Dataset: Dataset (GitHub, navya28-S2005/DragonFruit). Classes: ripe dragon fruit, unripe dragon fruit.

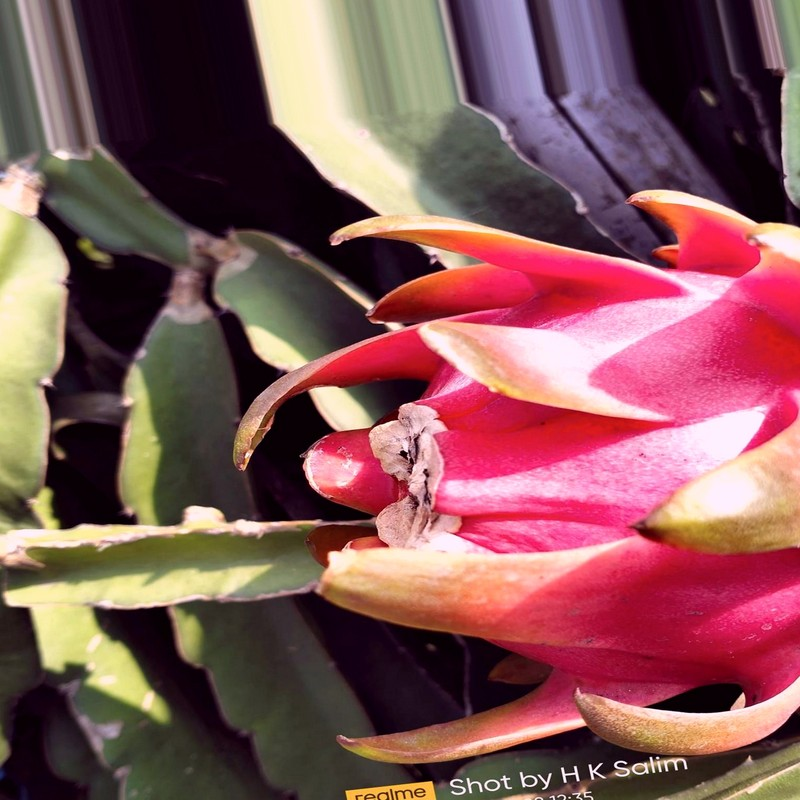
Label: ripe dragon fruit

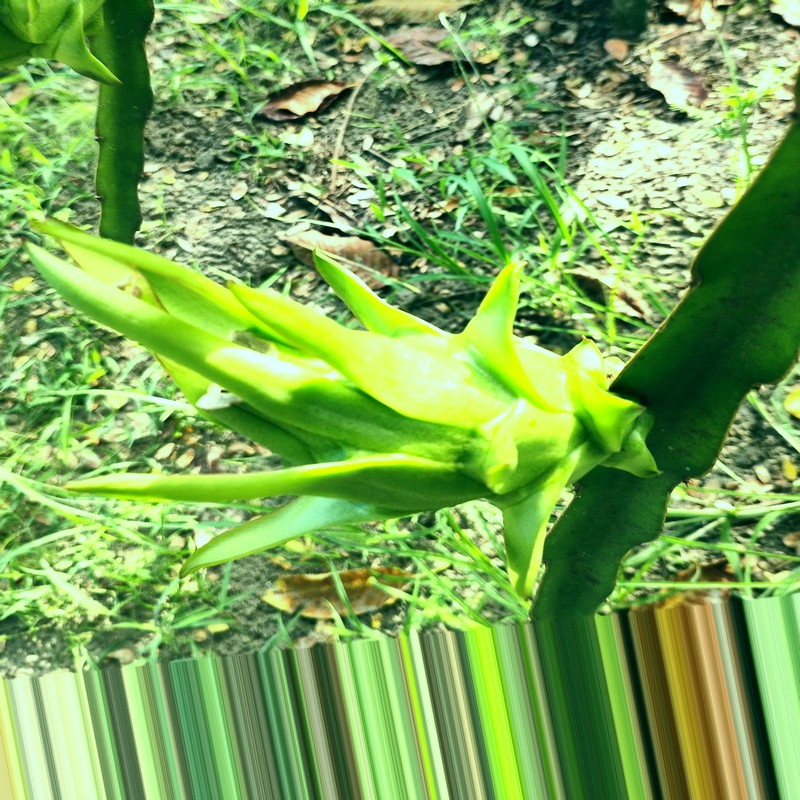
Label: unripe dragon fruit

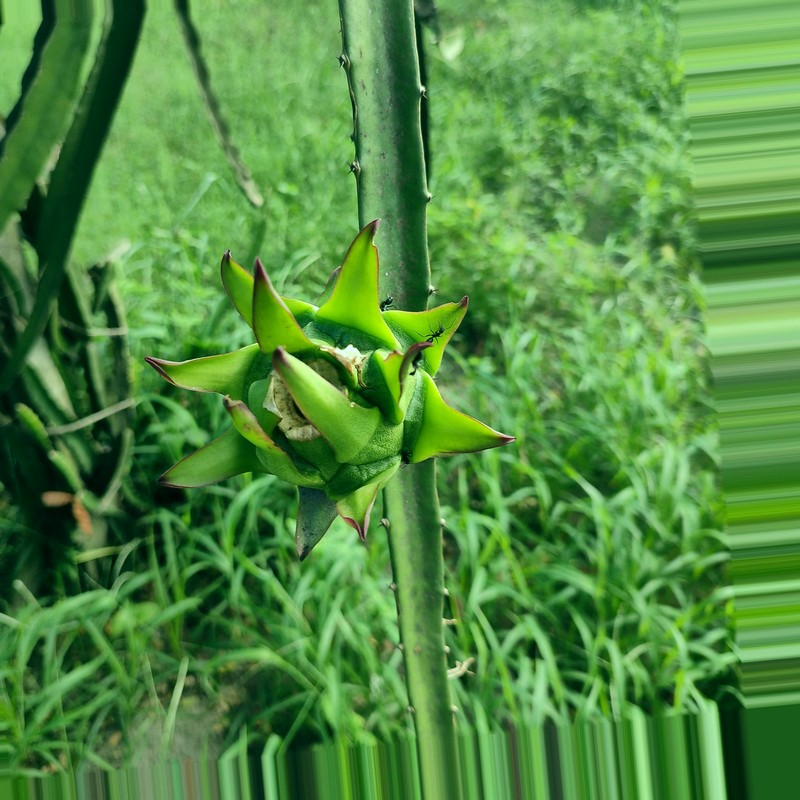
Label: unripe dragon fruit

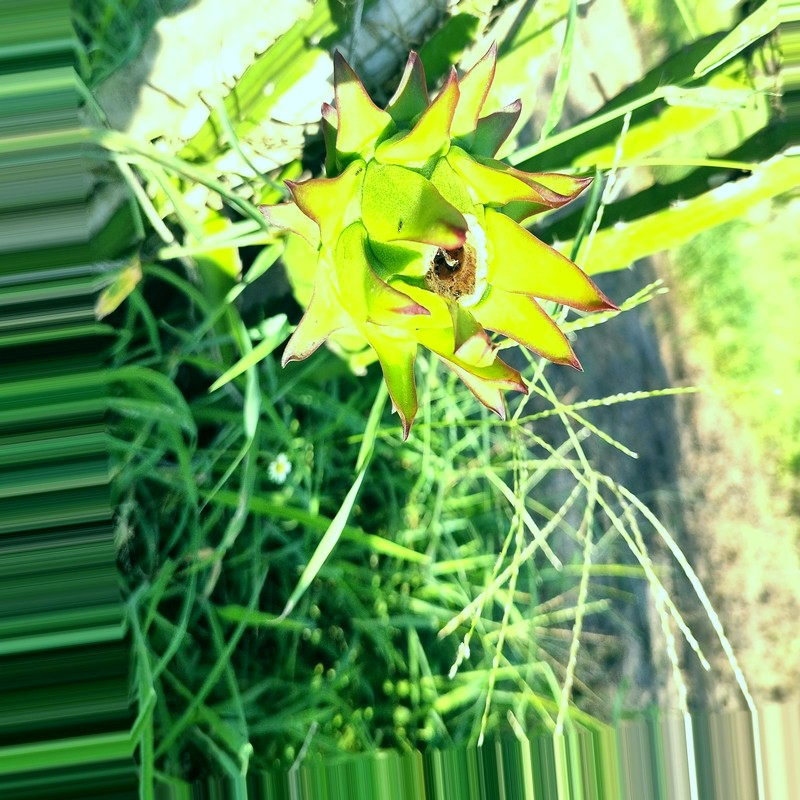
Label: unripe dragon fruit

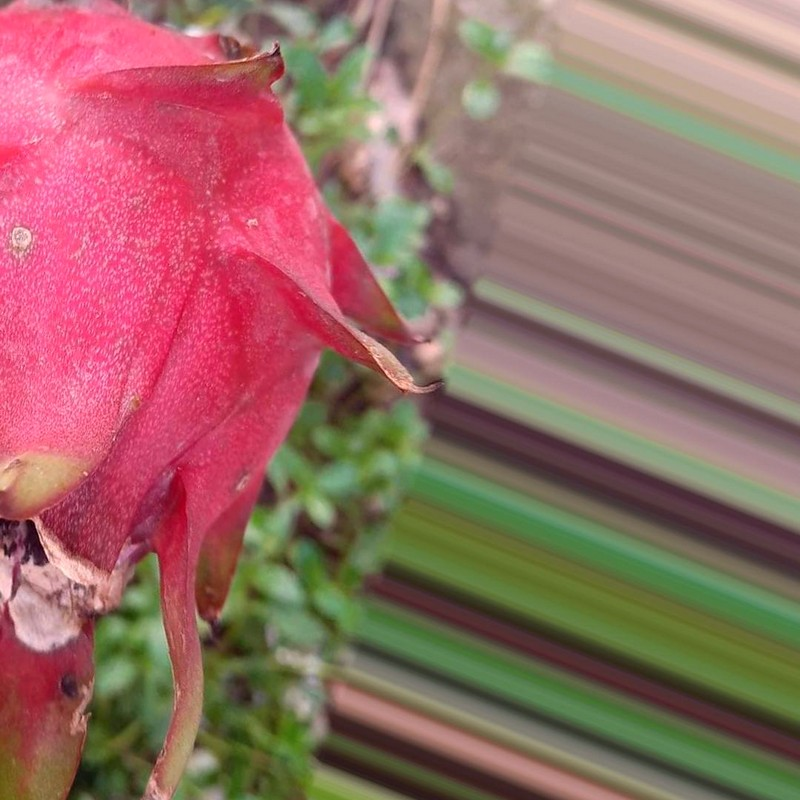
Label: ripe dragon fruit

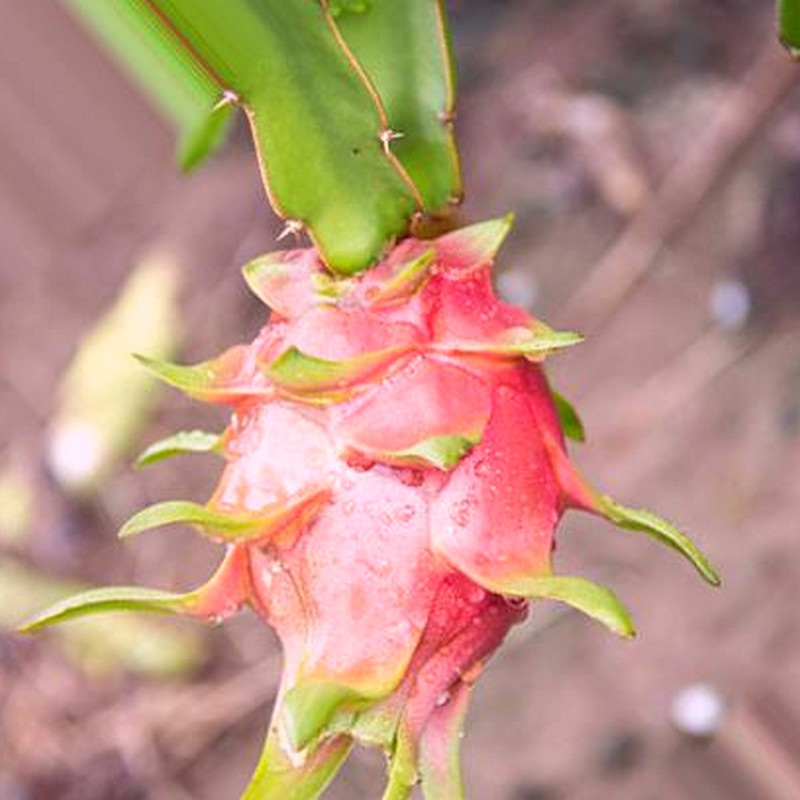
Label: ripe dragon fruit
